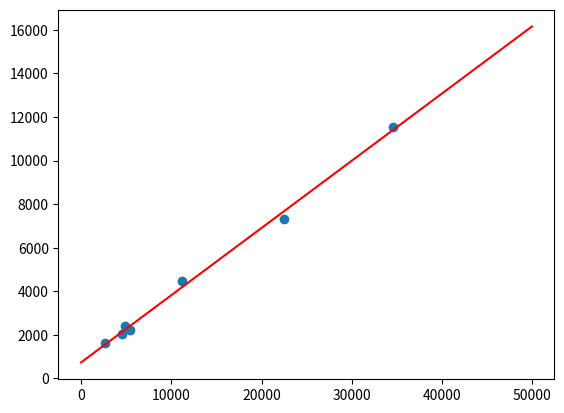

The matplotlib source for this figure:
#!/usr/bin/env python
# -*- coding:utf-8 -*-
import sympy
from numpy import array, arange
import matplotlib.pyplot as plt

gdp = [22460, 11226, 34547, 4851, 5444, 2662, 4549]
consume = [7326, 4490, 11546, 2396, 2208, 1608, 2035]

data = array([
    [22460, 7326],
    [11226, 4490],
    [34547, 11546],
    [4851, 2396],
    [5444, 2208],
    [2662, 1608],
    [4549, 2035],
])


def curve(x, k, b):
    return k*x + b


def main():
    k = sympy.Symbol('k')
    b = sympy.Symbol('b')

    def plotting(paras):
        fig = plt.figure()
        ax = fig.add_subplot(111)
        ax.scatter(array(data[:, 0]), array(data[:, 1]))
        x = arange(0, 50000, 50)
        y = curve(x, paras[k], paras[b])
        ax.plot(x, y, 'r')
        plt.show()

    # set y = kx + b
    loss = sympy.Symbol('loss')
    for i in data:
        loss += (i[1] - curve(i[0], k, b)) ** 2

    dlossdk = sympy.diff(loss, k)
    dlossdb = sympy.diff(loss, b)

    # 对k求偏导数
    print("dlossdk:", dlossdk)
    # 对b求偏导数
    print("dlossdb:", dlossdb)

    # 联立方程组求解
    res = sympy.solve([dlossdk, dlossdb], [k, b])
    print("k =", res[k], float(res[k]))
    print("v =", res[b], float(res[b]))
    # 作图
    plotting(res)


if __name__ == '__main__':
    main()
